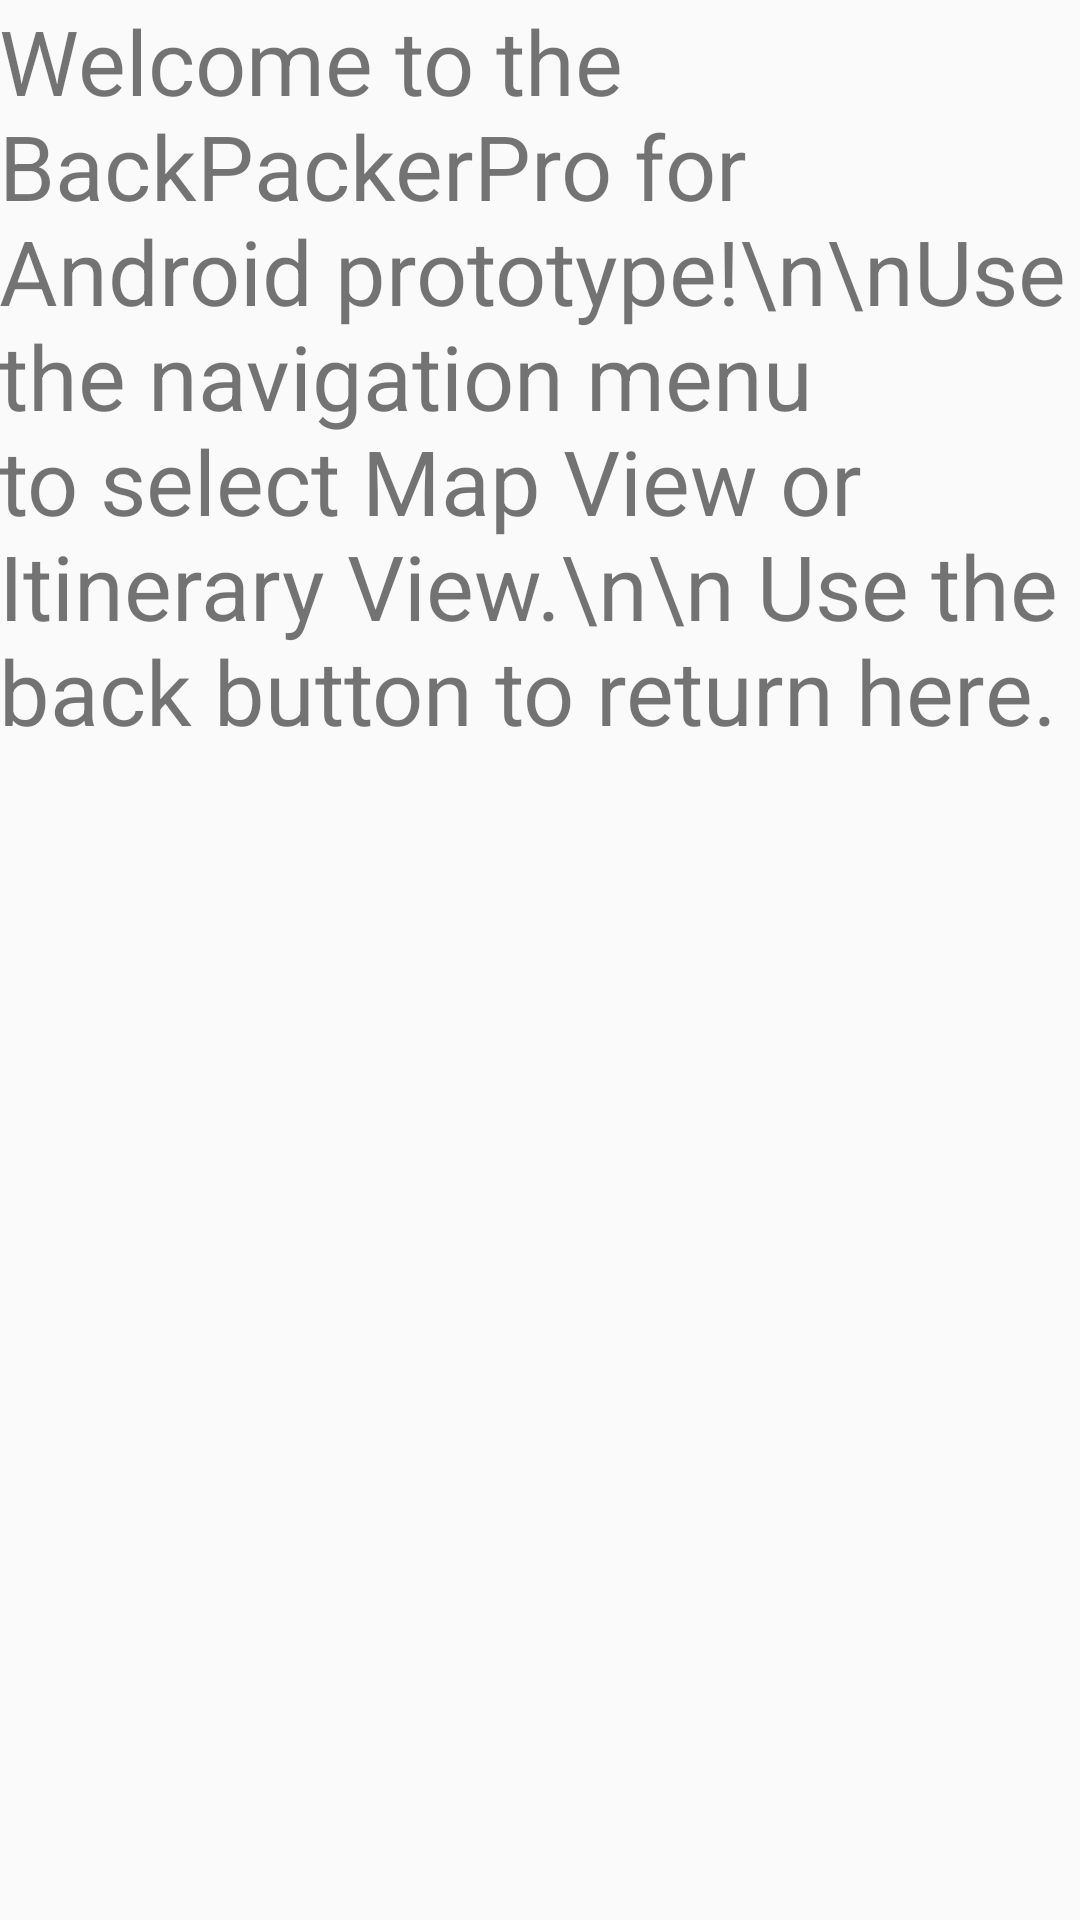

Reconstruct the res/layout file that produces this screen, plus the resources it refers to.
<!-- AndroidManifest.xml: application theme AppTheme -->
<!-- res/layout/content_main.xml -->
<?xml version="1.0" encoding="utf-8"?>
<RelativeLayout xmlns:android="http://schemas.android.com/apk/res/android"
    xmlns:app="http://schemas.android.com/apk/res-auto"
    xmlns:tools="http://schemas.android.com/tools"
    android:layout_width="match_parent"
    android:layout_height="match_parent"
    android:paddingBottom="@dimen/activity_vertical_margin"
    android:paddingLeft="@dimen/activity_horizontal_margin"
    android:paddingRight="@dimen/activity_horizontal_margin"
    android:paddingTop="@dimen/activity_vertical_margin"
    app:layout_behavior="@string/appbar_scrolling_view_behavior"
    tools:context="xyz.hirekevin.myapplication.MainActivity"
    tools:showIn="@layout/app_bar_main">

    <TextView
        android:layout_width="wrap_content"
        android:layout_height="wrap_content"
        android:text="Welcome to the BackPackerPro for Android prototype!\n\nUse the navigation menu to select Map View or Itinerary View.\n\n Use the back button to return here."
        android:textSize="30dp" />
</RelativeLayout>
<!-- res/layout/app_bar_main.xml (included above) -->
<?xml version="1.0" encoding="utf-8"?>
<android.support.design.widget.CoordinatorLayout xmlns:android="http://schemas.android.com/apk/res/android"
    xmlns:app="http://schemas.android.com/apk/res-auto"
    xmlns:tools="http://schemas.android.com/tools"
    android:layout_width="match_parent"
    android:layout_height="match_parent"
    android:fitsSystemWindows="true"
    tools:context="xyz.hirekevin.BackPackerPro.MapsActivity">

    <android.support.design.widget.AppBarLayout
        android:layout_width="match_parent"
        android:layout_height="wrap_content"
        android:theme="@style/AppTheme.AppBarOverlay">

        <android.support.v7.widget.Toolbar
            android:id="@+id/toolbar"
            android:layout_width="match_parent"
            android:layout_height="?attr/actionBarSize"
            android:background="?attr/colorPrimary"
            app:popupTheme="@style/AppTheme.PopupOverlay" />

    </android.support.design.widget.AppBarLayout>

    <include layout="@layout/content_main" />

</android.support.design.widget.CoordinatorLayout>
<!-- resources referenced by this layout -->
<resources>
  <style name="AppTheme.AppBarOverlay" parent="ThemeOverlay.AppCompat.Dark.ActionBar" />
  <style name="AppTheme.PopupOverlay" parent="ThemeOverlay.AppCompat.Light" />
  <style name="AppTheme" parent="Theme.AppCompat.Light.DarkActionBar">
          
          <item name="colorPrimary">@color/colorPrimary</item>
          <item name="colorPrimaryDark">@color/colorPrimaryDark</item>
          <item name="colorAccent">@color/colorAccent</item>
      </style>
  <!-- not gathered from this repository: default colours our renderer supplied (Android Studio template values) -->
  <color name="colorPrimary">#FF6200EE</color>
  <color name="colorPrimaryDark">#FF3700B3</color>
  <color name="colorAccent">#FF03DAC5</color>
</resources>
